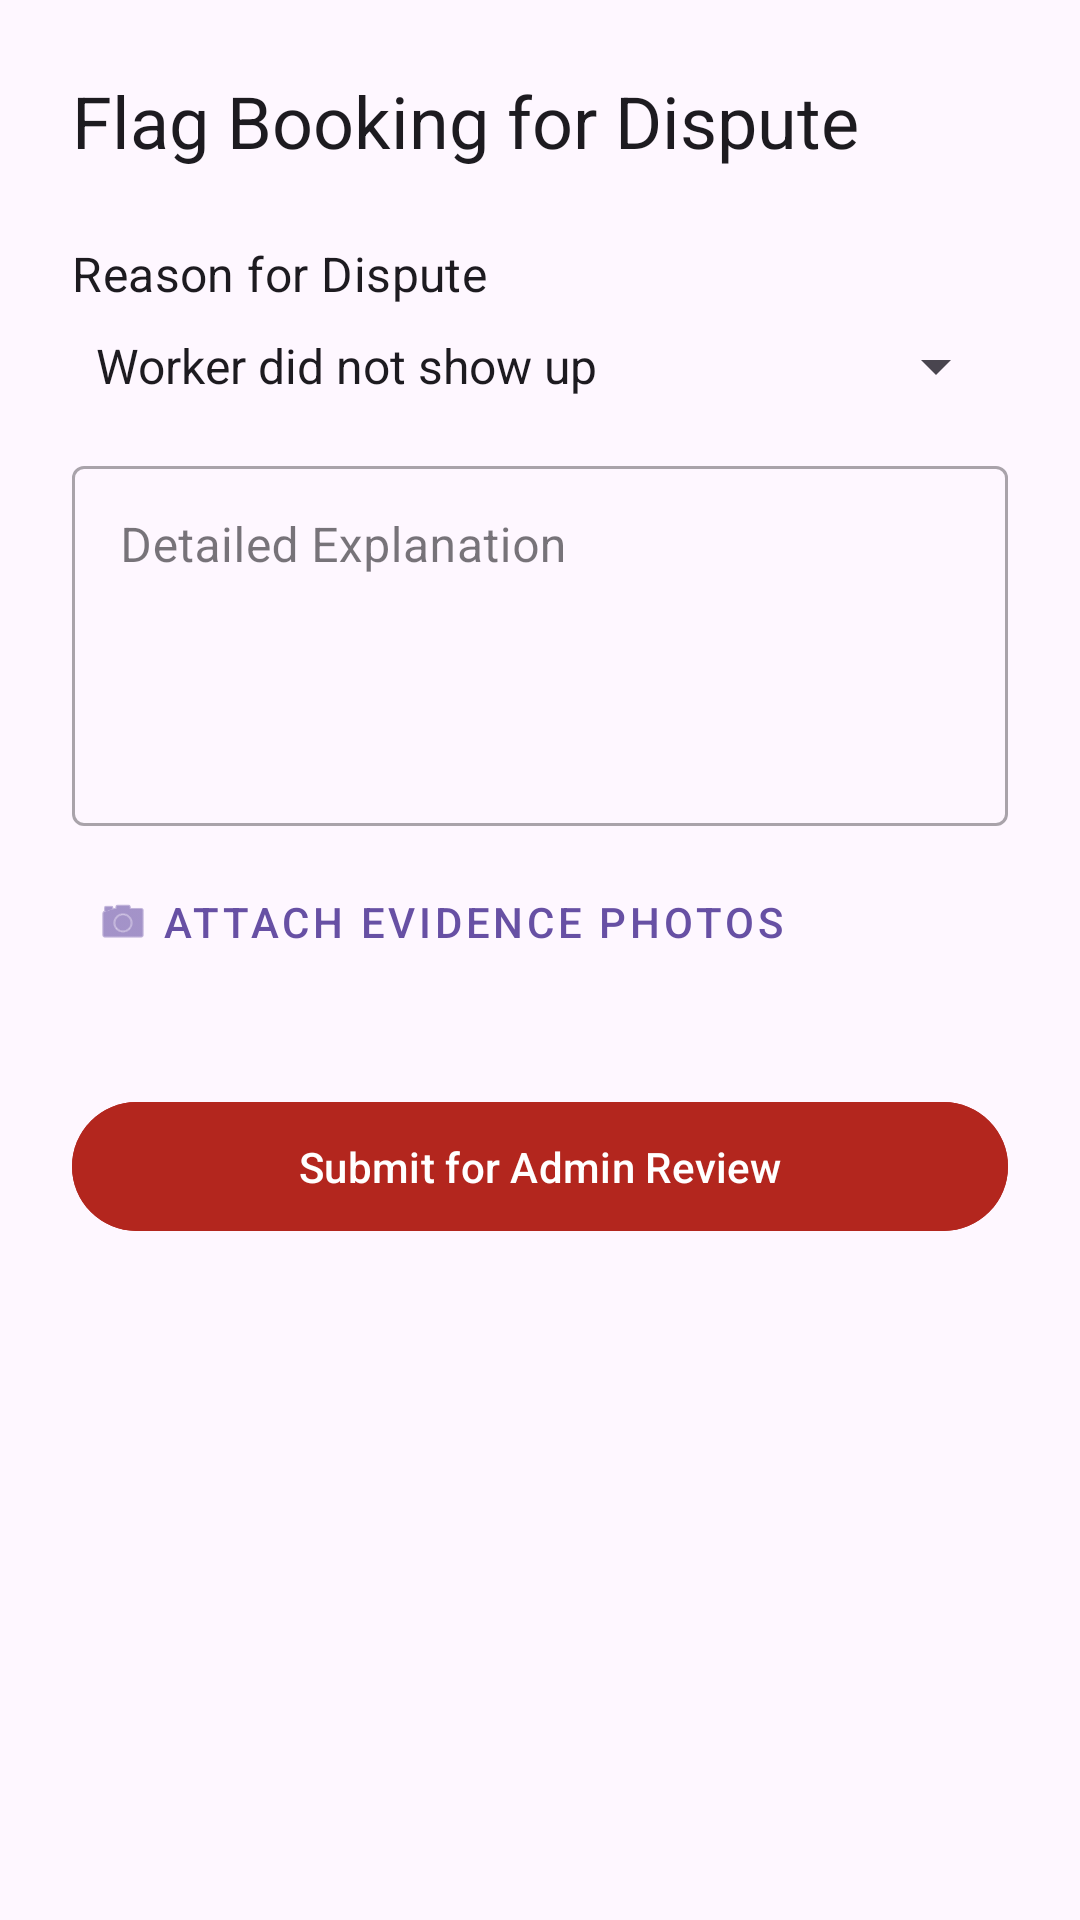

The Android layout XML behind this screen, and the referenced resources:
<!-- AndroidManifest.xml: application theme Theme.ProConnectSA -->
<!-- res/layout/activity_dispute.xml -->
<?xml version="1.0" encoding="utf-8"?>
<LinearLayout xmlns:android="http://schemas.android.com/apk/res/android"
    xmlns:app="http://schemas.android.com/apk/res-auto"
    android:layout_width="match_parent"
    android:layout_height="match_parent"
    android:orientation="vertical"
    android:padding="24dp">

    <TextView
        android:layout_width="wrap_content"
        android:layout_height="wrap_content"
        android:text="Flag Booking for Dispute"
        android:textAppearance="?attr/textAppearanceHeadline5"
        android:layout_marginBottom="24dp"/>

    <TextView
        android:layout_width="wrap_content"
        android:layout_height="wrap_content"
        android:text="Reason for Dispute"
        android:textAppearance="?attr/textAppearanceSubtitle1"
        android:layout_marginBottom="8dp"/>

    <Spinner
        android:id="@+id/spinner_dispute_reason"
        android:layout_width="match_parent"
        android:layout_height="wrap_content"
        android:entries="@array/dispute_reasons"
        android:layout_marginBottom="16dp"/>

    <com.google.android.material.textfield.TextInputLayout
        style="@style/Widget.MaterialComponents.TextInputLayout.OutlinedBox"
        android:layout_width="match_parent"
        android:layout_height="wrap_content"
        android:hint="Detailed Explanation">
        <com.google.android.material.textfield.TextInputEditText
            android:id="@+id/edit_dispute_detail"
            android:layout_width="match_parent"
            android:layout_height="120dp"
            android:gravity="top"
            android:inputType="textMultiLine"/>
    </com.google.android.material.textfield.TextInputLayout>

    <com.google.android.material.button.MaterialButton
        android:id="@+id/btn_attach_evidence"
        style="@style/Widget.MaterialComponents.Button.TextButton"
        android:layout_width="wrap_content"
        android:layout_height="wrap_content"
        android:layout_marginTop="8dp"
        android:text="Attach Evidence Photos"
        app:icon="@android:drawable/ic_menu_camera"/>

    <com.google.android.material.button.MaterialButton
        android:id="@+id/btn_submit_dispute"
        android:layout_width="match_parent"
        android:layout_height="wrap_content"
        android:layout_marginTop="32dp"
        android:text="Submit for Admin Review"
        android:padding="12dp"
        android:backgroundTint="?attr/colorError"/>

</LinearLayout>
<!-- resources referenced by this layout -->
<resources>
  <string-array name="dispute_reasons">
          <item>Worker did not show up</item>
          <item>Work incomplete or poor quality</item>
          <item>Client refuses to sign off/pay</item>
          <item>Safety or harassment issue</item>
          <item>Other</item>
      </string-array>
  <style name="Theme.ProConnectSA" parent="Base.Theme.ProConnectSA" />
  <style name="Base.Theme.ProConnectSA" parent="Theme.Material3.DayNight.NoActionBar">
          
          
      </style>
</resources>
